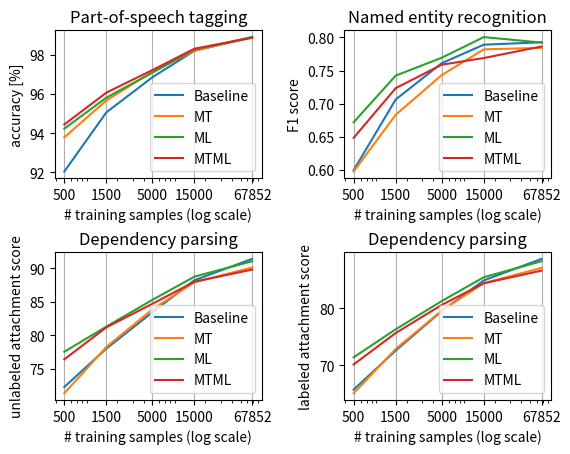

This chart was generated by the following Python code:
import matplotlib.pyplot as plt
import numpy as np
import matplotlib
import itertools

sizes = [50, 500, 1500, 5000, 15000, 67852]
pos_data = [
    [98.9161, 98.2117, 96.8601, 95.0602, 92.0322, 77.0031],
    [98.9138, 98.2198, 97.1353, 95.6708, 93.7834, 77.7811],
    [98.9161, 98.2841, 97.0936, 95.8139, 94.2278, 85.3232],
    [98.8761, 98.3217, 97.2263, 96.0723, 94.4415, 86.1145]
]

dep_uas_data = [
    [0.913995562482, 0.882063967466, 0.834276643938, 0.780035801389, 0.722823095951, 0.472810061465],
    [0.901111696858, 0.879294863254, 0.838592507198, 0.782497871034, 0.713432472671, 0.482443995157],
    [0.910427009773, 0.887468934474, 0.852797200772, 0.812871120792, 0.775395524247, 0.635080726919],
    [0.897989213238, 0.879851001338, 0.846957750885, 0.811799396358, 0.764041038356, 0.622909413216]
]

dep_las_data = [
    [0.887393624109, 0.849396648109, 0.795387529762, 0.725812338155, 0.65706556057, 0.364403686732],
    [0.871532102492, 0.844704233022, 0.796297047254, 0.728743649309, 0.650733696754, 0.378011690486],
    [0.883187829845, 0.855027546214, 0.813062293259, 0.763293727805, 0.714023369386, 0.544163736321],
    [0.866700652883, 0.844362439824, 0.806226429304, 0.756759105313, 0.70143495212, 0.528701938952]
]

ner_data = [
    [0.79256830601, 0.788990825688, 0.76105810928, 0.706218413535, 0.599450045829, 0.275713516424,],
    [0.784227820372, 0.781921895568, 0.743109151047, 0.683134965192, 0.597549909255, 0.208937198067,],
    [0.792156862745, 0.800436205016, 0.769298053794, 0.742254449571, 0.671911152244, 0.493827160493,],
    [0.786257882148, 0.768830041241, 0.758787346221, 0.723337795626, 0.648364218714, 0.50390526581],
]

# for l in dep_las_data:
#     l.reverse()
#     print ' & '.join([('%.2f' % (o*100)) for o in l])

data = [pos_data, ner_data, dep_uas_data, dep_las_data]

fig, ax_lst = plt.subplots(2, 2)  # a figure with a 2x2 grid of Axes
plt.subplots_adjust(hspace=0.5, wspace=0.4)
ax_lst = list(itertools.chain.from_iterable(ax_lst))
y_labels = ['accuracy [%]', 'F1 score', 'unlabeled attachment score', 'labeled attachment score']
regimes = ['Baseline', 'MT', 'ML', 'MTML']
names = ['Part-of-speech tagging', 'Named entity recognition', 'Dependency parsing', 'Dependency parsing']

for ax, dat, ylabel, name in zip(ax_lst, data, y_labels, names):

    for x, reg in zip(dat, regimes):
        x.reverse()
        x = np.array(x)[1:]
        if name[0] == 'D':
            x *= 100
        y = np.array(sizes)[1:]
        ax.plot(y, x, label=reg)

    ax.set_xscale('log')
    ax.set_xticks(sizes[1:], minor=False)
    ax.get_xaxis().set_major_formatter(matplotlib.ticker.ScalarFormatter())
    ax.xaxis.grid(True, which='major')
    ax.set_xlabel('# training samples (log scale)')
    ax.set_ylabel(ylabel)
    ax.legend()
    ax.set_title(name)


plt.show()
